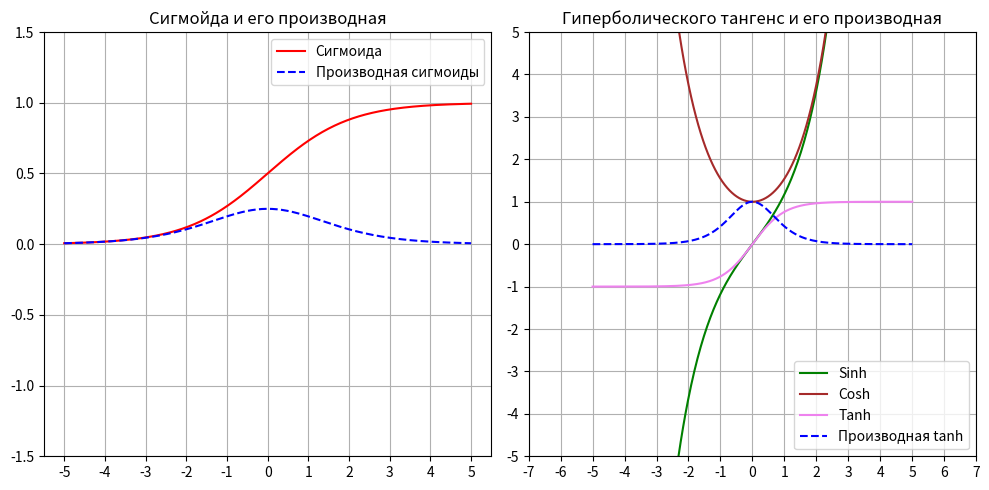

Source code (Python):
import numpy as np
import matplotlib.pyplot as plt

def factorial(n):
    if n == 0 or n == 1:
        return 1
    result = 1
    for i in range(2, n + 1):
        result *= i
    return result

def exp(x, terms=130):
    result = np.float64(0)  # Убедитесь, что result - это тип float64
    for n in range(terms):
        result += np.float64((x ** n) / factorial(n))  # Явное приведение к float64
    return result

# def exp(x, terms=130):
#     result = 0
#     for n in range(terms):
#         result += (x ** n) / factorial(n)
#     return result

def sigmoid(x):
    return 1 / (1 + np.exp(-x))

def sigmoid_derivative(x):
    sig = sigmoid(x)
    return sig * (1 - sig)

# Гиперболический синус
def sinh(x):
    return (exp(x) - exp(-x)) / 2

# Гиперболический косинус
def cosh(x):
    return (exp(x) + exp(-x)) / 2

# Гиперболический тангенс
def tanh(x):
    return sinh(x) / cosh(x)

def tanh_derivative(x):
    return 1 - tanh(x)**2

x_values = [0, 3, -3, 8, -8, 15, -15]

# Вычисление значений сигмоиды с точностью до 15 знаков
sigmoid_values = [f"{sigmoid(x):.15f}" for x in x_values]

print("Значения сигмоиды в точках:")
for x, val in zip(x_values, sigmoid_values):
    print(f"sigmoid({x}) = {val}")

x = np.linspace(-5, 5, 400)

plt.figure(figsize=(10, 5))

plt.subplot(1, 2, 1)
plt.plot(x, sigmoid(x), label="Сигмоида", color='red')
plt.plot(x, sigmoid_derivative(x), label="Производная сигмоиды", linestyle='--', color='blue')
plt.title("Сигмойда и его производная")
plt.legend()
plt.grid(True)
plt.ylim(-1.5, 1.5)
plt.xticks(np.arange(-5, 6, 1))
plt.yticks(np.arange(-1.5, 2, 0.5))

plt.subplot(1, 2, 2)
plt.plot(x, sinh(x), label="Sinh", color='green')
plt.plot(x, cosh(x), label="Cosh", color='brown')
plt.plot(x, tanh(x), label="Tanh", color='violet')
plt.plot(x, tanh_derivative(x), label="Производная tanh", linestyle='--', color='blue')
plt.title("Гиперболического тангенс и его производная")
plt.legend()
plt.grid(True)
plt.ylim(-5, 5)
plt.xticks(np.arange(-7, 8, 1))
plt.yticks(np.arange(-5, 6, 1))

plt.tight_layout()
plt.show()

#
# import numpy as np
# import matplotlib.pyplot as plt
#
# def sigmoid(x):
#     return 1 / (1 + np.exp(-x))
#
# def sigmoid_derivative(x):
#     sig = sigmoid(x)
#     return sig * (1 - sig)
#
# # Гиперболический синус
# def sinh(x):
#     return (np.exp(x) - np.exp(-x)) / 2
#
# # Гиперболический косинус
# def cosh(x):
#     return (np.exp(x) + np.exp(-x)) / 2
#
# # Гиперболический тангенс
# def tanh(x):
#     return sinh(x) / cosh(x)
#
# def tanh_derivative(x):
#     return 1 - tanh(x)**2
#
# x_values = [0, 3, -3, 8, -8, 15, -15]
#
# # Вычисление значений сигмоиды с точностью до 15 знаков
# sigmoid_values = [f"{sigmoid(x):.15f}" for x in x_values]
#
# print("Значения сигмоиды в точках:")
# for x, val in zip(x_values, sigmoid_values):
#     print(f"sigmoid({x}) = {val}")
#
# x = np.linspace(-5, 5, 400)
#
# plt.figure(figsize=(10, 5))
#
# plt.subplot(1, 2, 1)
# plt.plot(x, sigmoid(x), label="Сигмоида", color='red')
# plt.plot(x, sigmoid_derivative(x), label="Производная сигмоиды", linestyle='--', color='blue')
# plt.title("Сигмойда и его производная")
# plt.legend()
# plt.grid(True)
# plt.ylim(-1.5, 1.5)
# plt.xticks(np.arange(-5, 6, 1))
# plt.yticks(np.arange(-1.5, 2, 0.5))
#
# plt.subplot(1, 2, 2)
# plt.plot(x, sinh(x), label="Sinh", color='green')
# plt.plot(x, cosh(x), label="Cosh", color='brown')
# plt.plot(x, tanh(x), label="Tanh", color='violet')
# plt.plot(x, tanh_derivative(x), label="Производная tanh", linestyle='--', color='blue')
# plt.title("Гиперболического тангенс и его производная")
# plt.legend()
# plt.grid(True)
# plt.ylim(-5, 5)
# plt.xticks(np.arange(-7, 8, 1))
# plt.yticks(np.arange(-5, 6, 1))
#
# plt.tight_layout()
# plt.show()
#
